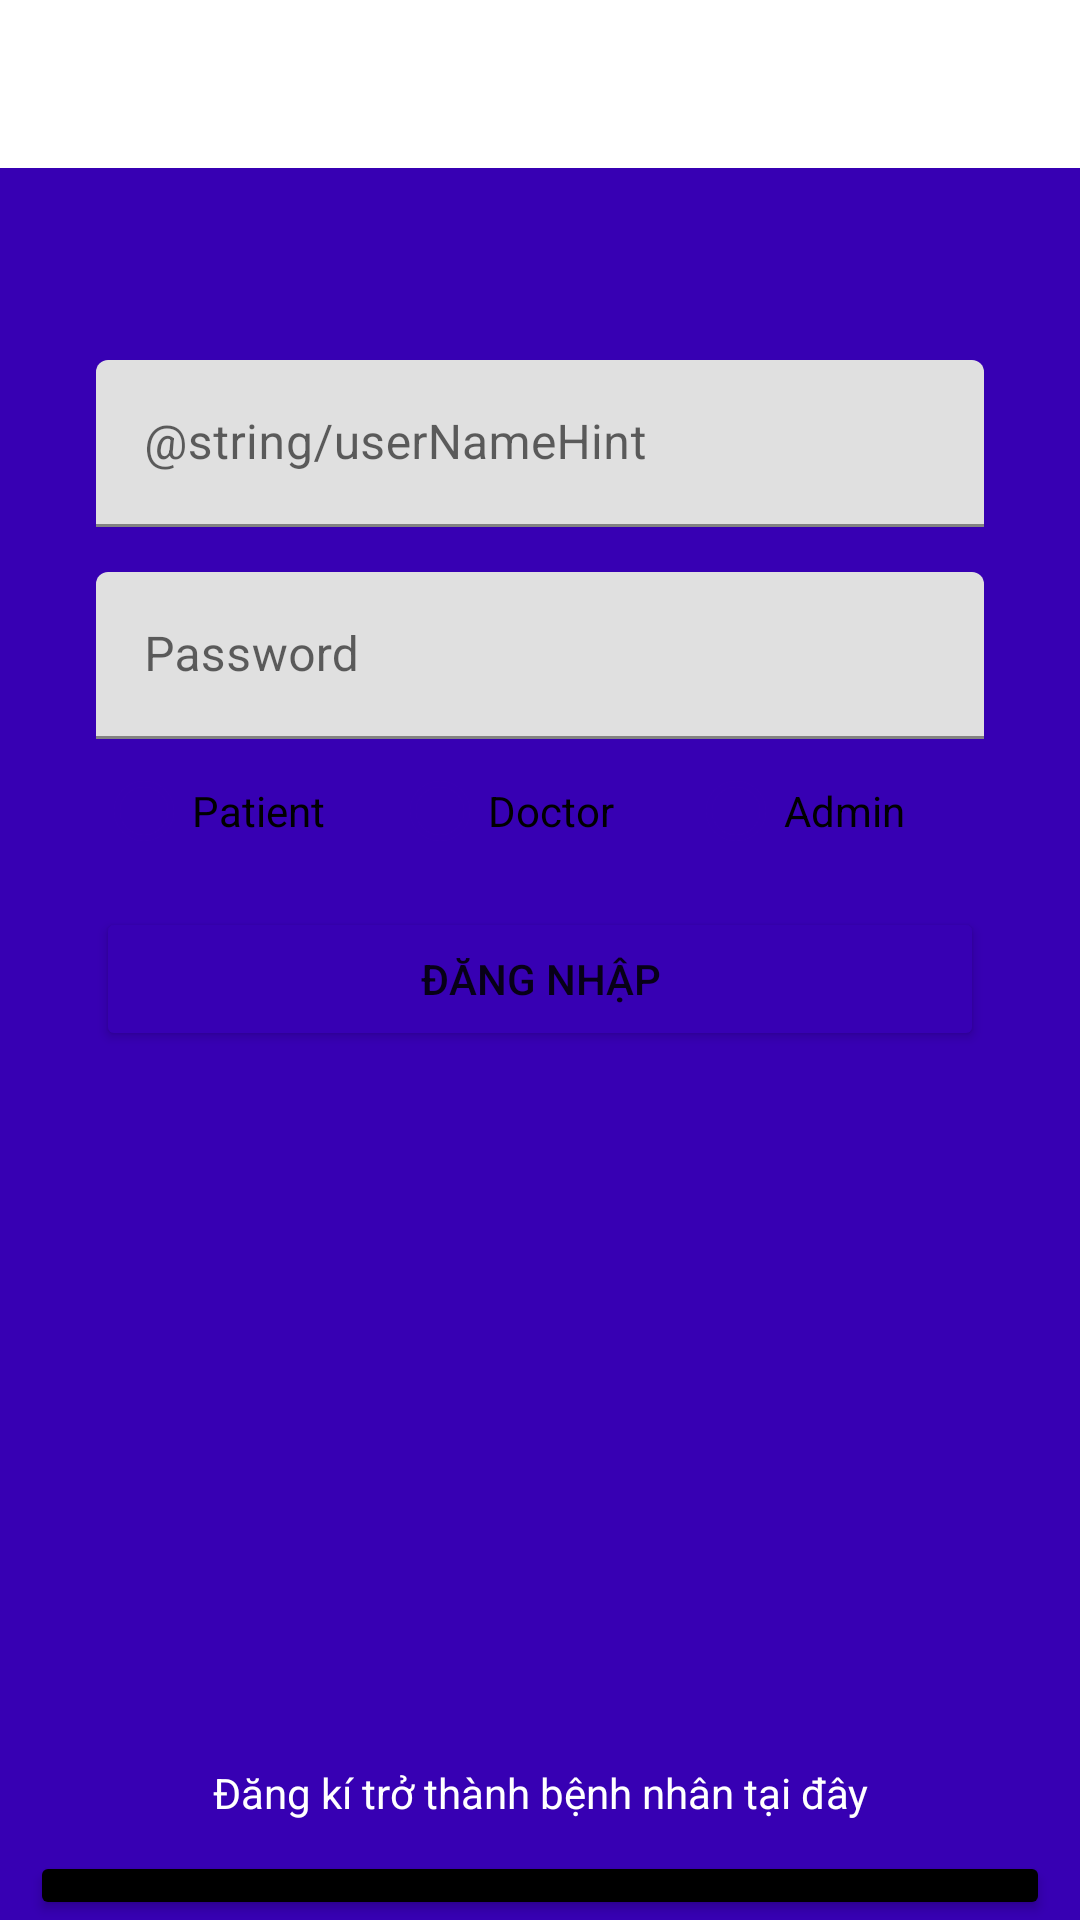

The Android layout XML behind this screen, and the referenced resources:
<!-- AndroidManifest.xml: application theme Theme.MobileApp -->
<!-- res/layout/activity_login.xml -->
<?xml version="1.0" encoding="utf-8"?>
<androidx.constraintlayout.widget.ConstraintLayout xmlns:android="http://schemas.android.com/apk/res/android"
    xmlns:app="http://schemas.android.com/apk/res-auto"
    xmlns:tools="http://schemas.android.com/tools"
    android:id="@+id/container"
    android:layout_width="match_parent"
    android:layout_height="match_parent"
    android:paddingTop="?attr/actionBarSize">

    <RelativeLayout
        android:layout_width="match_parent"
        android:layout_height="match_parent"
        android:background="@color/purple_700"
        tools:context=".LoginActivity">

        <RelativeLayout
            android:id="@+id/mainactivity_linearlayout"
            android:layout_width="match_parent"
            android:layout_height="500dp"
            android:background="@drawable/layout_bg"
            android:orientation="vertical">

            <ImageView
                android:layout_width="match_parent"
                android:layout_height="match_parent"

                android:alpha="0.5"
                android:scaleType="centerCrop" />

            <com.google.android.material.textfield.TextInputLayout
                android:id="@+id/loginPageEmailTextField"
                android:layout_width="match_parent"
                android:layout_height="wrap_content"
                android:layout_marginStart="32dp"
                android:layout_marginTop="64dp"
                android:layout_marginEnd="32dp"
                android:layout_centerHorizontal="true"
                android:layout_alignParentStart="true"
                android:hint="@string/userNameHint">

                
                <com.google.android.material.textfield.TextInputEditText
                    android:id="@+id/loginPageEmailEditText"
                    android:layout_width="match_parent"
                    android:layout_height="wrap_content" />

            </com.google.android.material.textfield.TextInputLayout>


            <com.google.android.material.textfield.TextInputLayout
                android:id="@+id/loginPagePasswordTextField"
                android:layout_width="match_parent"
                android:layout_height="wrap_content"
                android:layout_marginStart="32dp"
                android:layout_marginTop="15dp"
                android:layout_marginEnd="32dp"
                android:layout_below="@id/loginPageEmailTextField"
                android:hint="@string/passwordHint">

                
                <com.google.android.material.textfield.TextInputEditText
                    android:id="@+id/loginPagePasswordEditText"
                    android:layout_width="match_parent"
                    android:layout_height="wrap_content"
                    android:inputType="textPassword" />

            </com.google.android.material.textfield.TextInputLayout>

            <RadioGroup
                android:id="@+id/radiogroup"
                android:layout_width="match_parent"
                android:layout_height="wrap_content"
                android:layout_below="@+id/loginPagePasswordTextField"
                android:layout_marginStart="32dp"
                android:layout_marginEnd="32dp"
                android:orientation="horizontal">

                <RadioButton
                    android:id="@+id/radioPatient"
                    android:layout_width="0dp"
                    android:layout_height="wrap_content"
                    android:layout_weight="1"
                    android:buttonTint="@color/purple_700"
                    android:text="Patient"/>

                <RadioButton
                    android:id="@+id/radioDoctor"
                    android:layout_width="0dp"
                    android:layout_height="wrap_content"
                    android:layout_weight="1"
                    android:buttonTint="@color/purple_700"
                    android:text="Doctor"/>

                <RadioButton
                    android:id="@+id/radioAdmin"
                    android:layout_width="0dp"
                    android:layout_height="wrap_content"
                    android:layout_weight="1"
                    android:buttonTint="@color/purple_700"
                    android:text="Admin"/>
            </RadioGroup>

            <TextView
                android:id="@+id/textViewErrorLogin"
                android:layout_width="wrap_content"
                android:layout_height="wrap_content"
                android:layout_gravity="center_horizontal"
                android:layout_marginStart="32dp"
                android:layout_marginTop="20px"
                android:layout_marginEnd="32dp"
                android:layout_below="@id/radiogroup"
                android:text="@string/invalidCredentialsMsg"
                android:layout_centerHorizontal="true"
                android:textColor="#9C1C1C"
                android:visibility="invisible" />

            <TextView
                android:id="@+id/textViewSelectRadio"
                android:layout_width="wrap_content"
                android:layout_height="wrap_content"
                android:layout_gravity="center_horizontal"
                android:layout_marginStart="32dp"
                android:layout_marginTop="20px"
                android:layout_marginEnd="32dp"
                android:layout_below="@id/radiogroup"
                android:text="Select type of user"
                android:layout_centerHorizontal="true"
                android:textColor="#9C1C1C"
                android:visibility="gone" />

            <TextView
                android:id="@+id/textViewInvalidUser"
                android:layout_width="wrap_content"
                android:layout_height="wrap_content"
                android:layout_gravity="center_horizontal"
                android:layout_marginStart="32dp"
                android:layout_marginTop="20px"
                android:layout_marginEnd="32dp"
                android:layout_below="@id/radiogroup"
                android:text="User not found for provided role!"
                android:layout_centerHorizontal="true"
                android:textColor="#9C1C1C"
                android:visibility="gone" />

            <TextView
                android:id="@+id/textViewEmailNotVerified"
                android:layout_width="wrap_content"
                android:layout_height="wrap_content"
                android:layout_below="@id/radiogroup"
                android:layout_centerHorizontal="true"
                android:layout_gravity="center_horizontal"
                android:layout_marginStart="32dp"
                android:layout_marginTop="20px"
                android:layout_marginEnd="32dp"
                android:text="@string/emailVerificationText"
                android:textColor="#9C1C1C"
                android:visibility="gone" />


            <Button
                android:id="@+id/login_button"
                android:layout_width="match_parent"
                android:layout_height="wrap_content"
                android:layout_below="@id/textViewEmailNotVerified"
                android:layout_marginStart="32dp"
                android:layout_marginTop="8dp"
                android:layout_marginEnd="32dp"
                android:backgroundTint="@color/purple_700"
                android:text="Đăng nhập" />












        </RelativeLayout>

        <ProgressBar
            android:id="@+id/mainActivityIndeterminateProgressbar"
            android:layout_width="wrap_content"
            android:layout_height="wrap_content"
            android:visibility="gone"
            android:layout_centerInParent="true"
            android:indeterminateTint="@color/black"/>


                <TextView
                    android:id="@+id/registerHereTextView"
                    android:layout_width="match_parent"
                    android:layout_height="wrap_content"
                    android:text="Đăng kí trở thành bệnh nhân tại đây"
                    android:layout_marginStart="32dp"
                    android:layout_marginEnd="32dp"
                    android:layout_marginTop="32dp"
                    android:textAlignment="center"
                    android:layout_below="@id/mainactivity_linearlayout"
                    android:textColor="@color/white"/>

                <LinearLayout
                    android:layout_width="match_parent"
                    android:layout_height="wrap_content"
                    android:orientation="horizontal"
                    android:layout_marginStart="10dp"
                    android:layout_marginEnd="10dp"
                    android:layout_below="@id/registerHereTextView"
                    android:layout_marginTop="10dp">

                    <Button
                        android:id="@+id/registerButton"
                        android:layout_width="0dp"
                        android:layout_height="wrap_content"
                        android:backgroundTint="@color/black"
                        android:layout_weight="1"
                        android:text="Đăng kí"/>

        
        
        
        
        
        
        
        
        
                </LinearLayout>


    </RelativeLayout>
    
    
    
    
    
    
    
    
    
    
    

    
    
    
    
    
    
    
    
    
    
    

</androidx.constraintlayout.widget.ConstraintLayout>
<!-- resources referenced by this layout -->
<resources>
  <color name="black">#FF000000</color>
  <color name="purple_700">#FF3700B3</color>
  <color name="white">#FFFFFFFF</color>
  <string name="emailVerificationText">Please check your email to verify the e-mail address.</string>
  <string name="invalidCredentialsMsg">Invalid Credentials</string>
  <string name="passwordHint">Password</string>
  <style name="Theme.MobileApp" parent="Theme.MaterialComponents.DayNight.DarkActionBar">
          
          <item name="colorPrimary">@color/purple_500</item>
          <item name="colorPrimaryVariant">@color/purple_700</item>
          <item name="colorOnPrimary">@color/white</item>
          
  
  
          <item name="colorOnSecondary">@color/black</item>
          
          <item name="android:statusBarColor">?attr/colorPrimaryVariant</item>
          
      </style>
  <color name="purple_500">#FF6200EE</color>
</resources>
